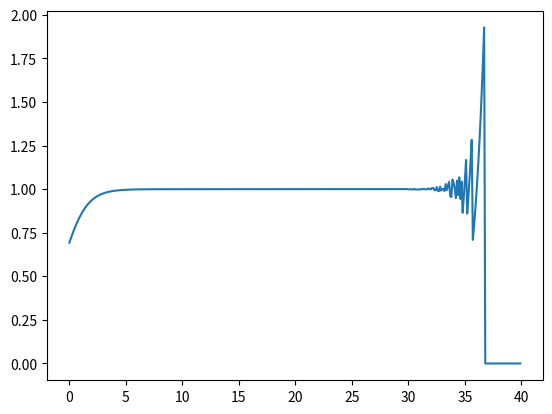

Source code (Python):
import matplotlib.pyplot as plt
import numpy as np

x = np.arange(0.0, 40, 0.1)

plt.plot(x, np.exp(x)*np.log(1+np.exp(-x)))
plt.show()
